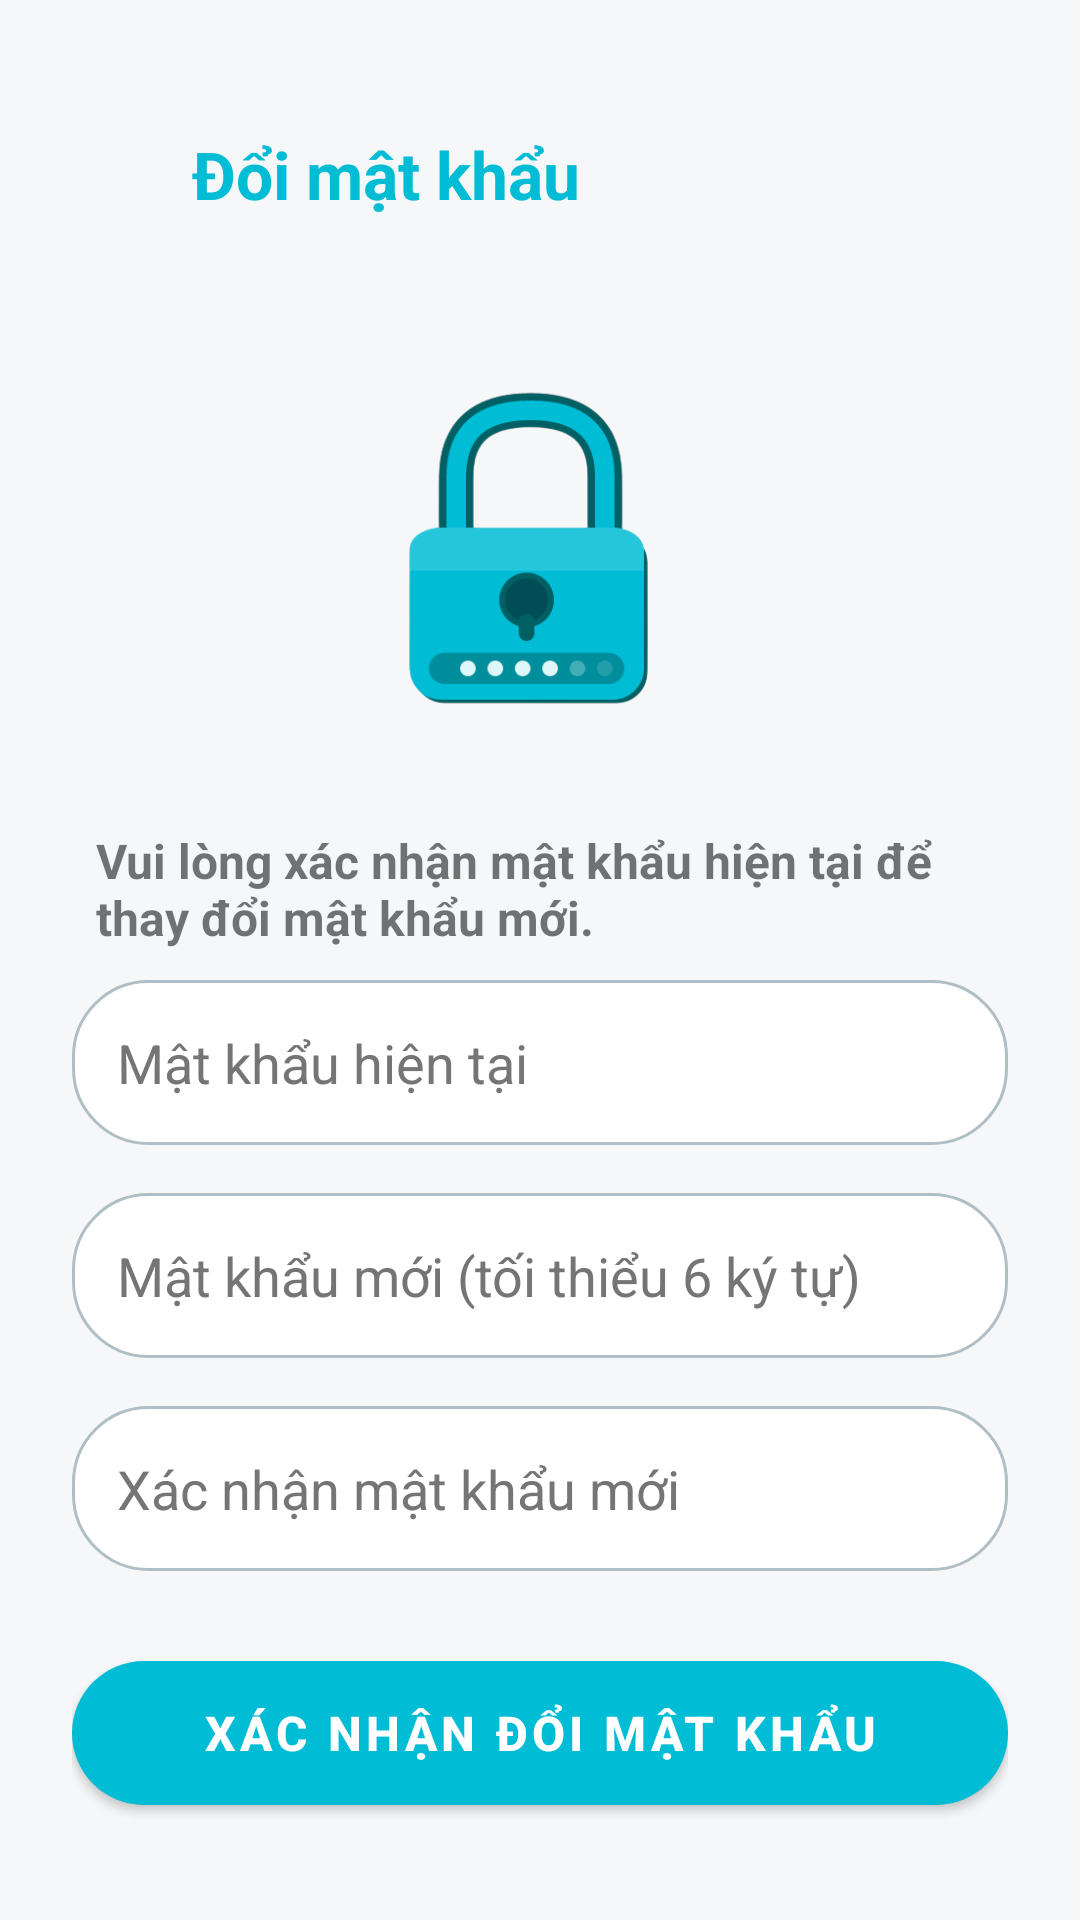

Layout XML and referenced resources for this Android screen:
<!-- AndroidManifest.xml: application theme Theme.DmsApplication -->
<!-- res/layout/fragment_change_password.xml -->
<?xml version="1.0" encoding="utf-8"?>
<androidx.constraintlayout.widget.ConstraintLayout
    xmlns:android="http://schemas.android.com/apk/res/android"
    xmlns:app="http://schemas.android.com/apk/res-auto"
    android:layout_width="match_parent"
    android:layout_height="match_parent"
    android:background="@color/screen_background">

    <LinearLayout
        android:id="@+id/header"
        android:layout_width="match_parent"
        android:layout_height="56dp"
        android:gravity="center_vertical"
        android:orientation="horizontal"
        android:paddingHorizontal="16dp"
        android:layout_marginTop="30dp"
        app:layout_constraintTop_toTopOf="parent">

        <ImageView
            android:id="@+id/btnBack"
            android:layout_width="40dp"
            android:layout_height="40dp"
            android:padding="8dp"
            android:src="@drawable/ic_back" />

        <TextView
            android:layout_width="wrap_content"
            android:layout_height="wrap_content"
            android:layout_marginStart="8dp"
            android:text="Đổi mật khẩu"
            android:textColor="@color/brand_primary"
            android:textSize="22sp"
            android:textStyle="bold" />
    </LinearLayout>

    <LinearLayout
        android:layout_width="match_parent"
        android:layout_height="wrap_content"
        android:orientation="vertical"
        android:padding="24dp"
        app:layout_constraintTop_toBottomOf="@id/header">

        <ImageView
            android:layout_width="150dp"
            android:layout_height="150dp"
            android:layout_gravity="center"
            android:layout_marginBottom="16dp"
            android:src="@drawable/pic_lock"
            android:scaleType="centerCrop"
            android:padding="2dp"/>

        <TextView
            android:layout_width="wrap_content"
            android:layout_height="wrap_content"
            android:layout_marginStart="8dp"
            android:text="Vui lòng xác nhận mật khẩu hiện tại để thay đổi mật khẩu mới."
            android:textSize="16sp"
            android:textStyle="bold"
            android:layout_marginBottom="10dp"/>

        <EditText
            android:id="@+id/edtCurrentPassword"
            android:layout_width="match_parent"
            android:layout_height="55dp"
            android:layout_marginBottom="16dp"
            android:background="@drawable/bg_edittext_rounded"
            android:drawableStart="@drawable/ic_lock"
            android:drawablePadding="10dp"
            android:hint="Mật khẩu hiện tại"
            android:inputType="textPassword"
            android:paddingHorizontal="15dp" />

        <EditText
            android:id="@+id/edtNewPassword"
            android:layout_width="match_parent"
            android:layout_height="55dp"
            android:layout_marginBottom="16dp"
            android:background="@drawable/bg_edittext_rounded"
            android:drawableStart="@drawable/ic_lock"
            android:drawablePadding="10dp"
            android:hint="Mật khẩu mới (tối thiểu 6 ký tự)"
            android:inputType="textPassword"
            android:paddingHorizontal="15dp" />

        <EditText
            android:id="@+id/edtConfirmPassword"
            android:layout_width="match_parent"
            android:layout_height="55dp"
            android:layout_marginBottom="24dp"
            android:background="@drawable/bg_edittext_rounded"
            android:drawableStart="@drawable/ic_lock"
            android:drawablePadding="10dp"
            android:hint="Xác nhận mật khẩu mới"
            android:inputType="textPassword"
            android:paddingHorizontal="15dp" />

        <com.google.android.material.button.MaterialButton
            android:id="@+id/btnChangePassword"
            android:layout_width="match_parent"
            android:layout_height="60dp"
            android:text="Xác nhận đổi mật khẩu"
            android:textSize="16sp"
            android:textStyle="bold"
            app:backgroundTint="@color/brand_primary"
            android:textColor="@color/on_primary"
            app:cornerRadius="30dp" />

    </LinearLayout>

</androidx.constraintlayout.widget.ConstraintLayout>
<!-- resources referenced by this layout -->
<resources>
  <color name="brand_primary">#00BCD5</color>
  <color name="on_primary">#FFFFFF</color>
  <color name="screen_background">#F5F7F8</color>
  <!-- drawable bg_edittext_rounded (drawable) -->
  <?xml version="1.0" encoding="utf-8"?>
  <shape xmlns:android="http://schemas.android.com/apk/res/android"
      android:shape="rectangle">
  
      <corners android:radius="25dp" />
  
      <solid android:color="@color/surface" />
  
      <stroke
          android:width="1dp"
          android:color="@color/input_stroke" />
  
      <padding
          android:left="16dp"
          android:right="16dp" />
  </shape>
  <!-- drawable pic_lock: png bitmap (drawable, 24816 bytes) -->
  <style name="Theme.DmsApplication" parent="Theme.DmsApplication.Base">
          <item name="android:windowLightStatusBar">true</item>
      </style>
  <color name="surface">#FFFFFF</color>
  <color name="input_stroke">#B0BEC5</color>
  <style name="Theme.DmsApplication.Base" parent="Theme.MaterialComponents.DayNight.NoActionBar">
          <item name="colorPrimary">@color/brand_primary</item>
          <item name="colorPrimaryVariant">@color/brand_primary_variant</item>
          <item name="colorOnPrimary">@color/on_primary</item>
          <item name="colorSecondary">@color/brand_primary</item>
          <item name="colorSurface">@color/surface</item>
          <item name="colorOnSurface">@color/text_primary</item>
          <item name="colorControlNormal">@color/icon_secondary</item>
          <item name="android:colorAccent">@color/brand_primary</item>
          <item name="android:windowBackground">@color/screen_background</item>
          <item name="android:textColorPrimary">@color/text_primary</item>
          <item name="android:textColorSecondary">@color/text_secondary</item>
          <item name="android:editTextColor">@color/text_primary</item>
          <item name="android:textColorHint">@color/text_muted</item>
          <item name="android:navigationBarColor">@color/surface</item>
          <item name="android:statusBarColor">@color/screen_background</item>
      </style>
  <color name="brand_primary_variant">#0097A7</color>
  <color name="text_primary">#212121</color>
  <color name="icon_secondary">#546E7A</color>
  <color name="text_secondary">#546E7A</color>
  <color name="text_muted">#757575</color>
</resources>
